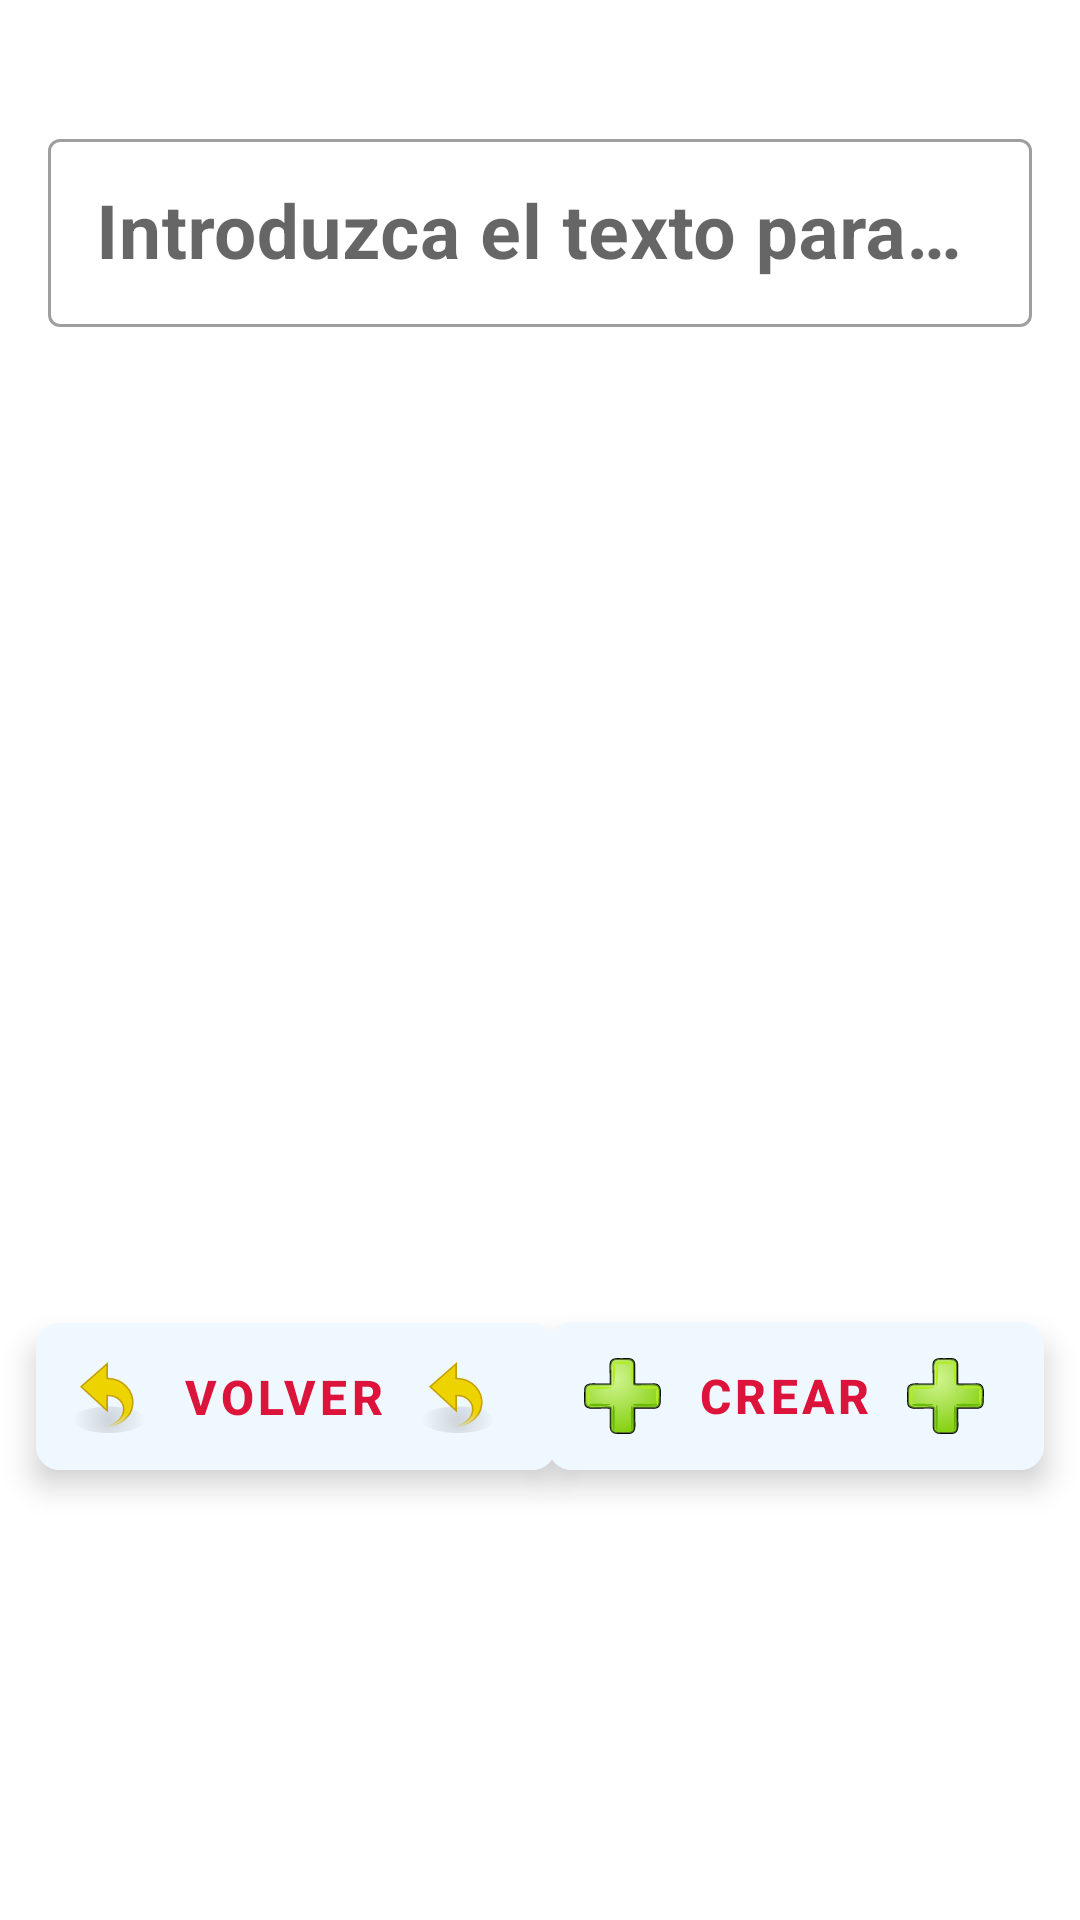

Write the Android layout XML for this screen, with the resource values it uses.
<!-- AndroidManifest.xml: application theme Theme.UF1_Practico -->
<!-- res/layout/fragment_create_new_note.xml -->
<?xml version="1.0" encoding="utf-8"?>
<androidx.constraintlayout.widget.ConstraintLayout xmlns:android="http://schemas.android.com/apk/res/android"
    xmlns:app="http://schemas.android.com/apk/res-auto"
    xmlns:tools="http://schemas.android.com/tools"
    android:layout_width="match_parent"
    android:layout_height="match_parent"
    android:background="@drawable/paper"
    tools:context=".ui.createNewNote.CreateNewNote">

    <com.google.android.material.textfield.TextInputLayout
        android:id="@+id/textInputLayout5"
        style="@style/Widget.MaterialComponents.TextInputLayout.OutlinedBox"
        android:layout_width="match_parent"
        android:layout_height="100dp"
        android:layout_marginTop="25dp"

        android:hint="@string/createHelp"

        android:padding="16dp"
        app:cornerRadius="8dp"

        app:layout_constraintEnd_toEndOf="parent"
        app:layout_constraintStart_toStartOf="parent"
        app:layout_constraintTop_toTopOf="parent">


        <com.google.android.material.textfield.TextInputEditText
            android:id="@+id/input"
            android:layout_width="match_parent"
            android:layout_height="wrap_content"
            android:inputType="textAutoCorrect"
            android:textColor="@color/Crimson"
            android:textSize="25sp"
            android:textStyle="bold"
            app:cornerRadius="8dp"
            app:hintTextColor="@color/Crimson"

            tools:hint="@string/createHelp" />


    </com.google.android.material.textfield.TextInputLayout>

    <com.google.android.material.button.MaterialButton
        android:id="@+id/buttonBack"
        style="@style/Widget.MaterialComponents.ExtendedFloatingActionButton.Icon"
        android:layout_width="wrap_content"
        android:layout_height="wrap_content"
        android:layout_marginBottom="150dp"
        android:backgroundTint="@color/AliceBlue"
        android:drawableLeft="@drawable/ic_undo_97591"
        android:drawableRight="@drawable/ic_undo_97591"

        android:layout_marginStart="12dp"
        android:text="@string/back"
        android:textColor="@color/Crimson"
        android:textSize="16sp"
        android:textStyle="bold"

        app:cornerRadius="8dp"
        app:layout_constraintBottom_toBottomOf="parent"
        app:layout_constraintStart_toStartOf="@+id/textInputLayout5" />

    <com.google.android.material.button.MaterialButton
        android:id="@+id/buttonCreate"
        style="@style/Widget.MaterialComponents.ExtendedFloatingActionButton.Icon"
        android:layout_width="wrap_content"
        android:layout_height="wrap_content"
        android:layout_marginBottom="150dp"
        android:layout_marginEnd="12dp"
        android:backgroundTint="@color/AliceBlue"
        android:drawableLeft="@drawable/ic_add_159647"
        android:drawableRight="@drawable/ic_add_159647"
        android:gravity="center"
        android:text="@string/create"
        android:textColor="@color/Crimson"
        android:textSize="16sp"
        android:textStyle="bold"
        app:cornerRadius="8dp"
        app:layout_constraintBottom_toBottomOf="parent"
        app:layout_constraintEnd_toEndOf="parent" />

</androidx.constraintlayout.widget.ConstraintLayout>
<!-- resources referenced by this layout -->
<resources>
  <color name="AliceBlue">#F0F8FF</color>
  <color name="Crimson">#DC143C</color>
  <!-- drawable ic_add_159647: vector/xml drawable (drawable, 8442 chars, omitted) -->
  <!-- drawable ic_undo_97591: vector/xml drawable (drawable, 2367 chars, omitted) -->
  <string name="back">Volver</string>
  <string name="create">Crear</string>
  <string name="createHelp">Introduzca el texto para la nueva nota</string>
  <style name="Theme.UF1_Practico" parent="Theme.MaterialComponents.DayNight.NoActionBar">
          
          <item name="colorPrimary">@color/purple_500</item>
          <item name="colorPrimaryVariant">@color/purple_700</item>
          <item name="colorOnPrimary">@color/white</item>
          
          <item name="colorSecondary">@color/teal_200</item>
          <item name="colorSecondaryVariant">@color/teal_700</item>
          <item name="colorOnSecondary">@color/black</item>
          <item name="windowActionBar">false</item>
          <item name="windowNoTitle">true</item>
          
          <item name="android:statusBarColor" tools:targetApi="l">?attr/colorPrimaryVariant</item>
          
      </style>
  <color name="purple_500">#FF6200EE</color>
  <color name="purple_700">#FF3700B3</color>
  <color name="white">#FFFFFFFF</color>
  <color name="teal_200">#FF03DAC5</color>
  <color name="teal_700">#FF018786</color>
  <color name="black">#FF000000</color>
</resources>
